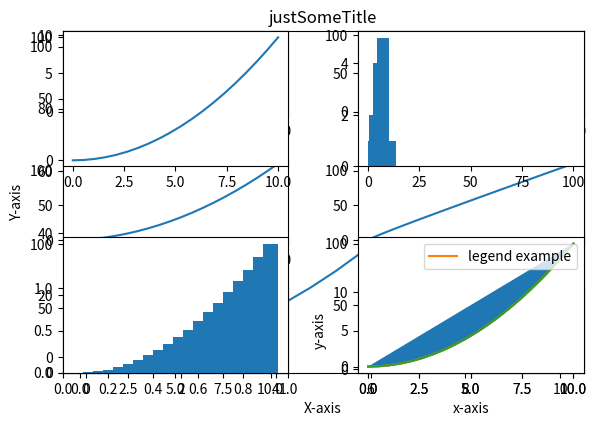
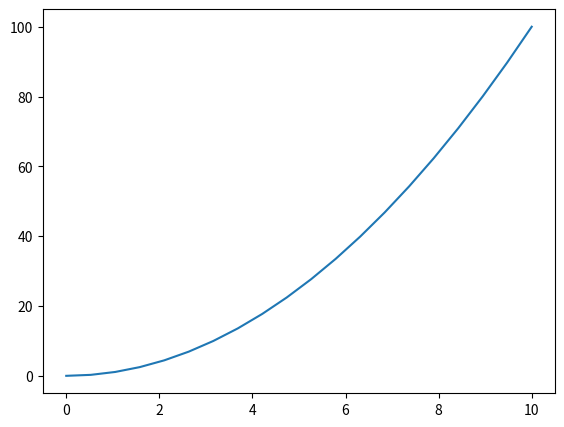
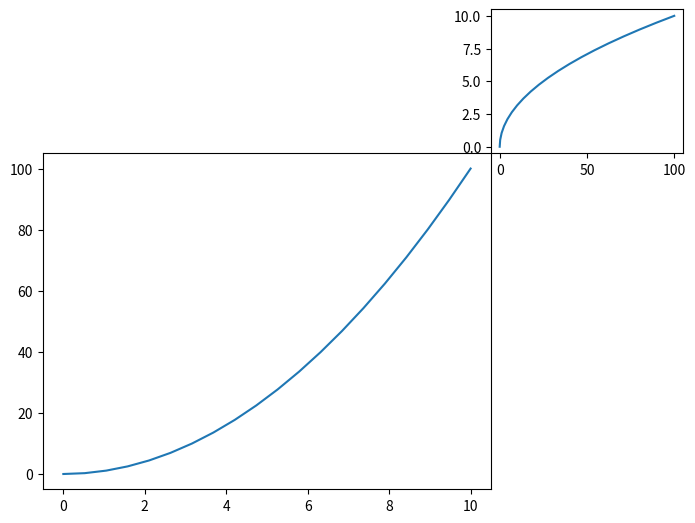
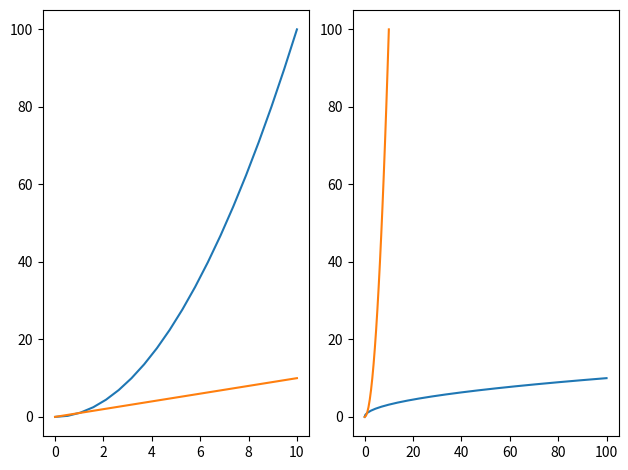
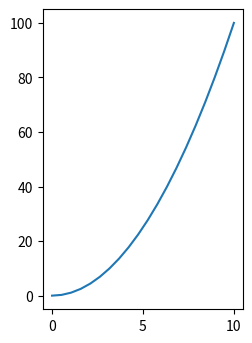
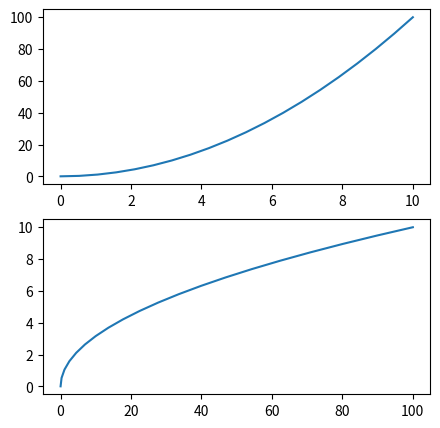

The script that saved these images, in order:
import matplotlib.pyplot as plt
import numpy as np
import pandas as pd

print("Matplotlib recap")
print("==================================")
print('First we need a graph (--> Jupyter):')
x = np.linspace(0,10,20)
y = x * x
z = x + y
myGraph = plt.plot(x,y)
plt.xlabel('X-axis')
plt.ylabel('Y-axis')
plt.title('justSomeTitle')
print(myGraph)
print('- - - - - - - - - - - - - - - - -')
print('SubPlots: ')
plt.subplot(3,2,1)
plt.plot(x,x)
plt.subplot(3,2,2)
plt.plot(x,y)
plt.subplot(3,2,3)
plt.plot(x,z)
plt.subplot(3,2,4)
plt.plot(y,z)
plt.subplot(3,2,5)
plt.subplot(3,2,6)
plt.plot(x,x)
plt.xlabel('x-axis')
plt.ylabel('y-axis')
plt.tight_layout()
print('- - - - - - - - - - - - - - - - -')
print('Types of plots: ')
plt.subplot(2,2,1)
plt.plot(x,y)
plt.subplot(2,2,2)
plt.hist(x,y)
plt.subplot(2,2,3)
plt.bar(x,y)
plt.subplot(2,2,4)
plt.fill(x,y)
plt.tight_layout()
print('- - - - - - - - - - - - - - - - -')
print('even a 360 graph:')
print()
plt.polar(x,y)
print()
print('All clear!')
print('- - - - - - - - - - - - - - - - -')
print('Legends:')
plt.plot(x,y,label = 'legend example')
plt.legend(loc = 1)
print('- - - - - - - - - - - - - - - - -')
print('Object oriented plots (for controlling the axes):')
print()
noneOOPlot = plt.plot(x,y)
print(noneOOPlot)
fig = plt.figure()
axesSet1 = fig.add_axes([0.1,0.1,0.8,0.8])
oOPlot = axesSet1.plot(x,y)
print(oOPlot)
print('- - - - - - - - - - - - - - - - -')
print('Object oriented plots (multiple plots):')
print()
fig = plt.figure()
x1 = fig.add_axes([0.1,0.1,0.7,0.7])
x2 = fig.add_axes([0.8,0.8,0.3,0.3])
oOPlot1 = x1.plot(x,y)
oOPlot2 = x2.plot(y,x)
print(oOPlot1)
print(oOPlot2)
print('- - - - - - - - - - - - - - - - -')
print('Subplots using Object Oriented plots:')
print()
fig = plt.figure()
fig , axesSet2 = plt.subplots(1,2)
graph1 = axesSet2[0].plot(x,y,x,x)
graph2 = axesSet2[1].plot(y,x)
plt.tight_layout()
print(graph1)
print(graph2)
print('- - - - - - - - - - - - - - - - -')
print('Figure Size:')
print()
basicGraph = plt.plot(x,y)
print(basicGraph)
fig = plt.figure(figsize= (2,3))
axes = fig.add_axes([0,0,1,1])
graph3 = axes.plot(x,y)
print(graph3)
print()
fig , axesSet3 = plt.subplots(2,1, figsize = (5,5))
graph4 = axesSet3[0].plot(x,y)
graph5 = axesSet3[1].plot(y,x)
print(graph4)
print(graph5)
print("----------------------------------")